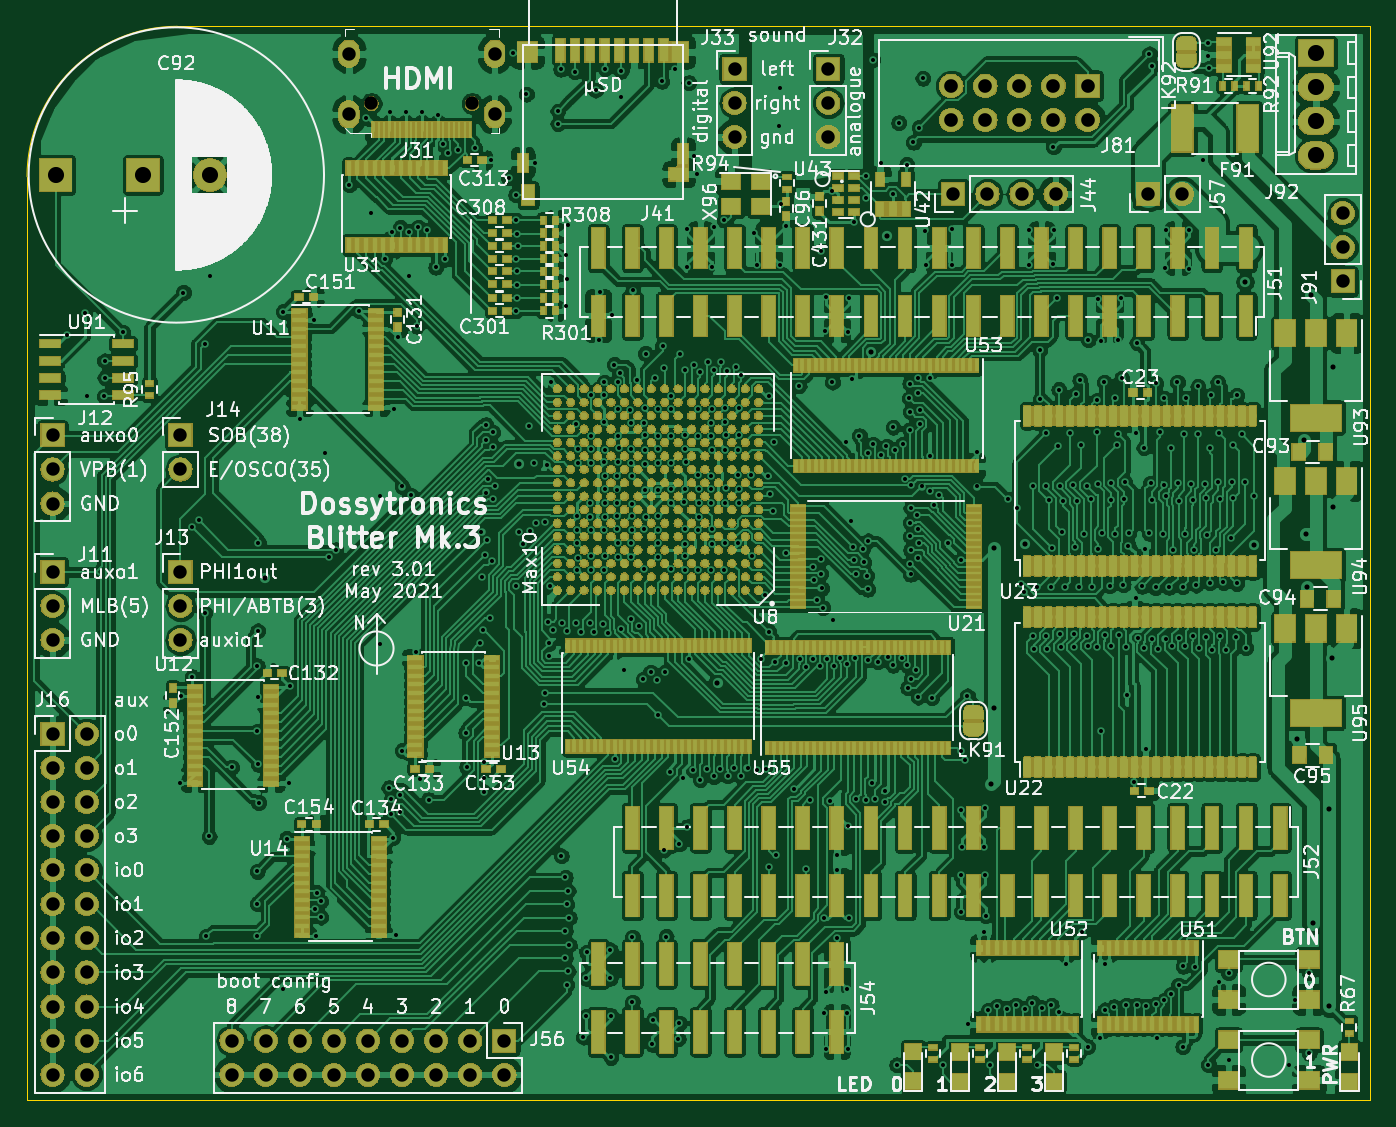
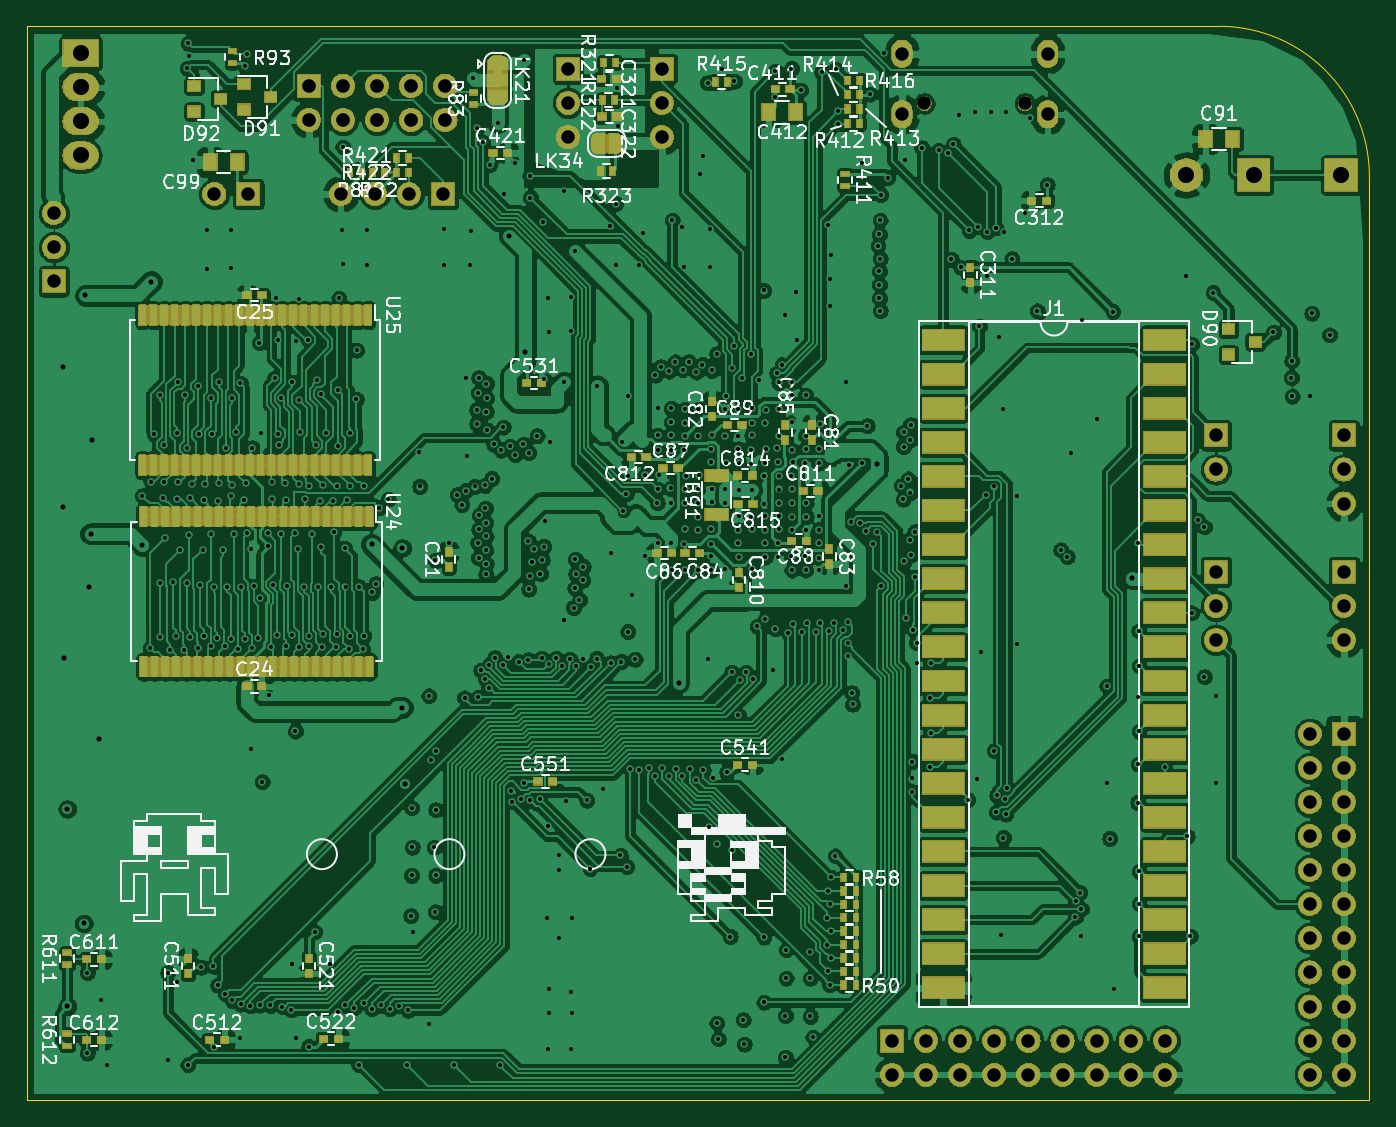
Circuit board: 11 layer files. Board 100.0 x 80.0 mm.
- bottom_copper: blit-cpu-mk3-B_Cu.gbl (831545 bytes)
- bottom_mask: blit-cpu-mk3-B_Mask.gbs (210203 bytes)
- paste: blit-cpu-mk3-B_Paste.gbp (161112 bytes)
- bottom_silk: blit-cpu-mk3-B_SilkS.gbo (94134 bytes)
- outline: blit-cpu-mk3-Edge_Cuts.gm1 (807 bytes)
- top_copper: blit-cpu-mk3-F_Cu.gtl (966617 bytes)
- top_mask: blit-cpu-mk3-F_Mask.gts (464760 bytes)
- paste: blit-cpu-mk3-F_Paste.gtp (177856 bytes)
- top_silk: blit-cpu-mk3-F_SilkS.gto (163123 bytes)
- drill: blit-cpu-mk3-NPTH.drl (70 bytes)
- drill: blit-cpu-mk3-PTH.drl (11581 bytes)

=== bottom_copper: blit-cpu-mk3-B_Cu.gbl (831545 bytes, source omitted) ===
=== bottom_mask: blit-cpu-mk3-B_Mask.gbs (210203 bytes, source omitted) ===
=== paste: blit-cpu-mk3-B_Paste.gbp (161112 bytes, source omitted) ===
=== bottom_silk: blit-cpu-mk3-B_SilkS.gbo (94134 bytes, source omitted) ===
=== outline: blit-cpu-mk3-Edge_Cuts.gm1 ===
G04 #@! TF.GenerationSoftware,KiCad,Pcbnew,(5.1.0)-1*
G04 #@! TF.CreationDate,2021-05-08T22:38:50+01:00*
G04 #@! TF.ProjectId,blit-cpu-mk3,626c6974-2d63-4707-952d-6d6b332e6b69,3.00*
G04 #@! TF.SameCoordinates,Original*
G04 #@! TF.FileFunction,Profile,NP*
%FSLAX46Y46*%
G04 Gerber Fmt 4.6, Leading zero omitted, Abs format (unit mm)*
G04 Created by KiCad (PCBNEW (5.1.0)-1) date 2021-05-08 22:38:50*
%MOMM*%
%LPD*%
G04 APERTURE LIST*
%ADD10C,0.050000*%
G04 APERTURE END LIST*
D10*
X122000000Y-102000000D02*
X87000000Y-102000000D01*
X122000000Y-22000000D02*
X122000000Y-102000000D01*
X33200000Y-22000000D02*
X122000000Y-22000000D01*
X22000000Y-102000000D02*
X22000000Y-33200000D01*
X22000000Y-33200000D02*
G75*
G02X33200000Y-22000000I11200000J0D01*
G01*
X22000000Y-102000000D02*
X87000000Y-102000000D01*
M02*

=== top_copper: blit-cpu-mk3-F_Cu.gtl (966617 bytes, source omitted) ===
=== top_mask: blit-cpu-mk3-F_Mask.gts (464760 bytes, source omitted) ===
=== paste: blit-cpu-mk3-F_Paste.gtp (177856 bytes, source omitted) ===
=== top_silk: blit-cpu-mk3-F_SilkS.gto (163123 bytes, source omitted) ===
=== drill: blit-cpu-mk3-NPTH.drl ===
M48
INCH,TZ
T1C0.0394
%
G90
G05
T1
X18760Y-10925
X21713Y-10925
T0
M30

=== drill: blit-cpu-mk3-PTH.drl (11581 bytes, source omitted) ===
